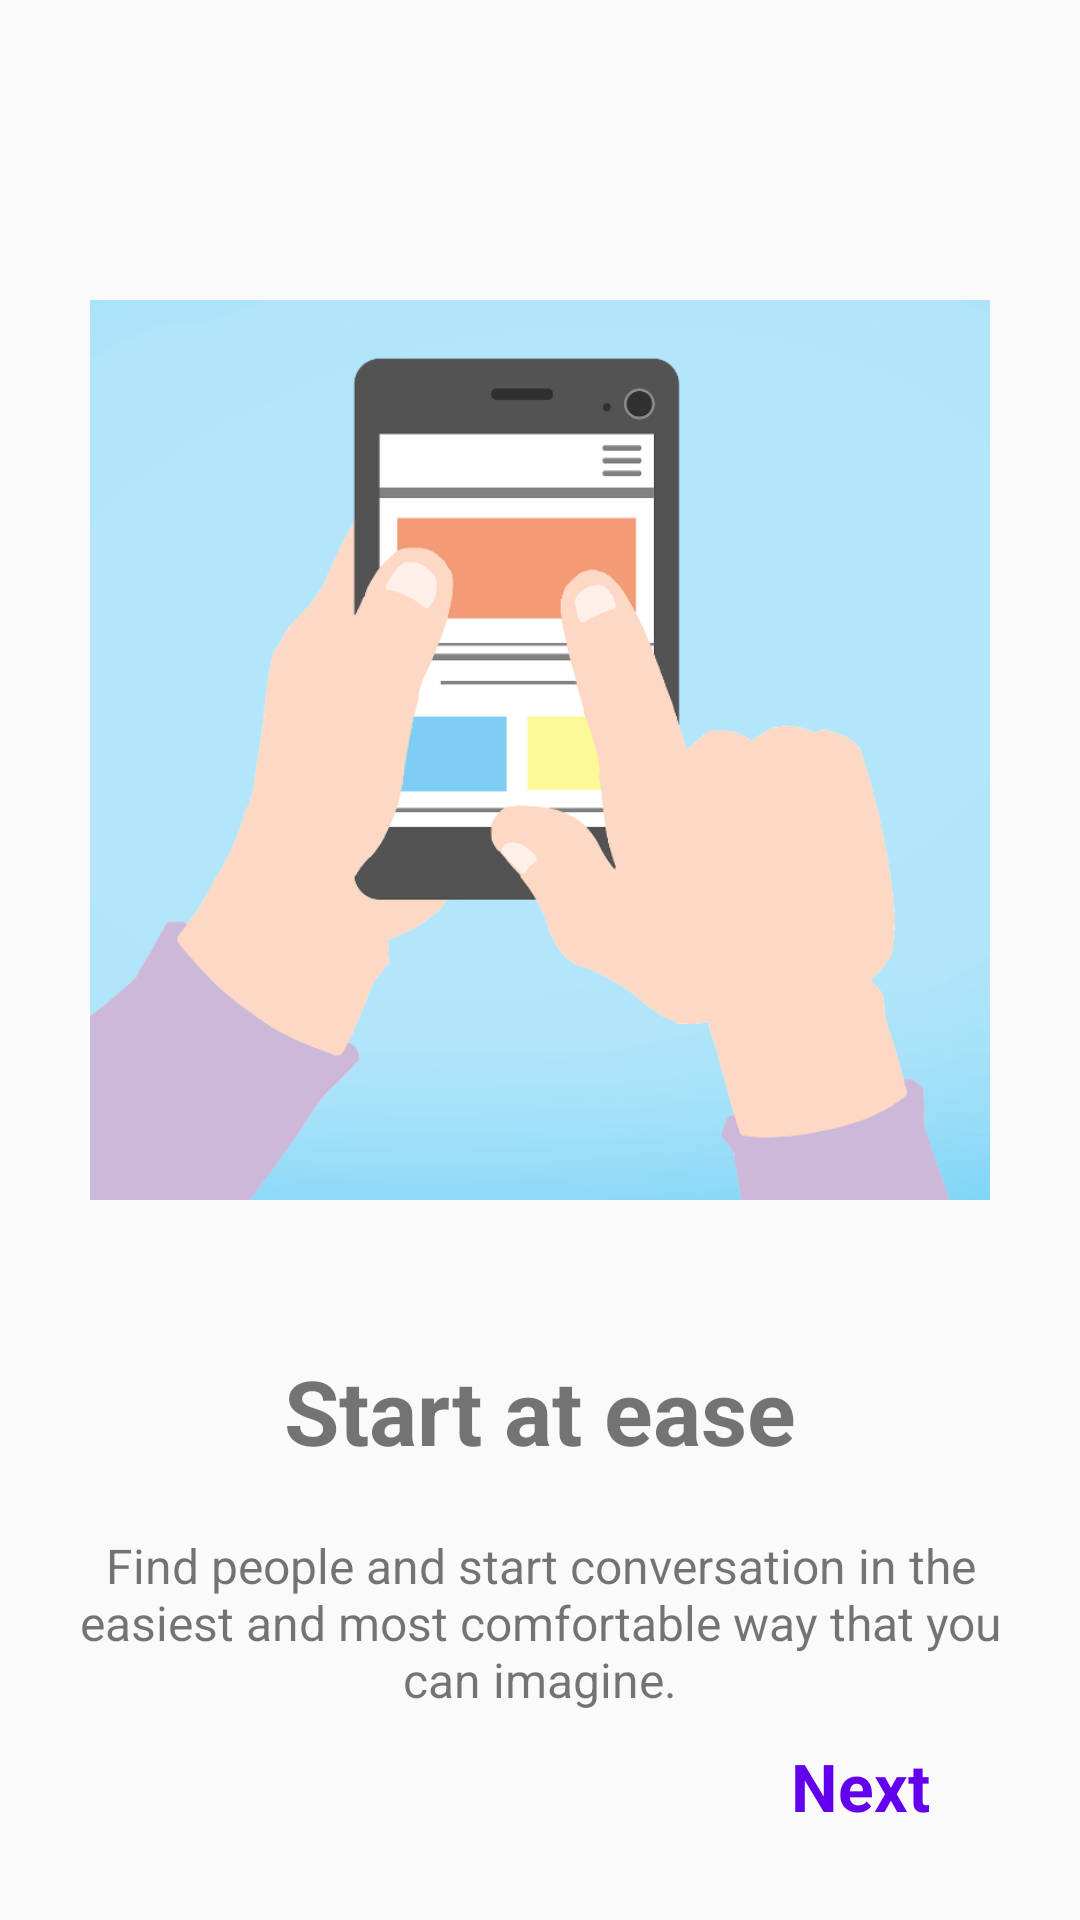

This screen was rendered from an Android layout file. Write that file and the resources it references.
<!-- AndroidManifest.xml: application theme AppTheme -->
<!-- res/layout/fragment_second_screen.xml -->
<?xml version="1.0" encoding="utf-8"?>
<androidx.constraintlayout.widget.ConstraintLayout
    xmlns:android="http://schemas.android.com/apk/res/android"
    xmlns:app="http://schemas.android.com/apk/res-auto"
    xmlns:tools="http://schemas.android.com/tools"
    android:layout_width="match_parent"
    android:layout_height="match_parent"
    tools:context=".onboarding.screens.SecondScreenFragment">

    <ImageView
        android:id="@+id/imageView3"
        android:layout_width="300dp"
        android:layout_height="300dp"
        android:layout_marginTop="100dp"
        android:src="@drawable/mobile_hand"
        app:layout_constraintEnd_toEndOf="parent"
        app:layout_constraintStart_toStartOf="parent"
        app:layout_constraintTop_toTopOf="parent" />

    <TextView
        android:id="@+id/title"
        android:layout_width="wrap_content"
        android:layout_height="wrap_content"
        android:layout_marginTop="50dp"
        android:text="@string/second_screen_title"
        android:textSize="30dp"
        android:textStyle="bold"
        app:layout_constraintEnd_toEndOf="parent"
        app:layout_constraintStart_toStartOf="parent"
        app:layout_constraintTop_toBottomOf="@+id/imageView3" />

    <TextView
        android:id="@+id/description"
        android:layout_width="318dp"
        android:layout_height="61dp"
        android:layout_marginStart="50dp"
        android:layout_marginTop="20dp"
        android:layout_marginEnd="50dp"
        android:gravity="center"
        android:text="@string/second_screen_des"
        android:textSize="16dp"
        app:layout_constraintEnd_toEndOf="parent"
        app:layout_constraintStart_toStartOf="parent"
        app:layout_constraintTop_toBottomOf="@+id/title" />

    <TextView
        android:id="@+id/next2"
        android:layout_width="wrap_content"
        android:layout_height="wrap_content"
        android:layout_marginEnd="50dp"
        android:layout_marginBottom="30dp"
        android:text="Next"
        android:textColor="@color/colorPrimary"
        android:textSize="22dp"
        android:textStyle="bold"
        app:layout_constraintBottom_toBottomOf="parent"
        app:layout_constraintEnd_toEndOf="parent" />


</androidx.constraintlayout.widget.ConstraintLayout>
<!-- resources referenced by this layout -->
<resources>
  <color name="colorPrimary">#6200EE</color>
  <!-- drawable mobile_hand: png bitmap (drawable-v24, 46166 bytes) -->
  <string name="second_screen_des">Find people and start conversation in the easiest and most comfortable way that you can imagine.</string>
  <string name="second_screen_title">Start at ease</string>
  <style name="AppTheme" parent="Theme.AppCompat.Light.NoActionBar">
          
          <item name="colorPrimary">@color/colorPrimary</item>
          <item name="colorPrimaryDark">@color/colorPrimaryDark</item>
          <item name="colorAccent">@color/colorAccent</item>
      </style>
  <color name="colorPrimaryDark">#3700B3</color>
  <color name="colorAccent">#03DAC5</color>
</resources>
